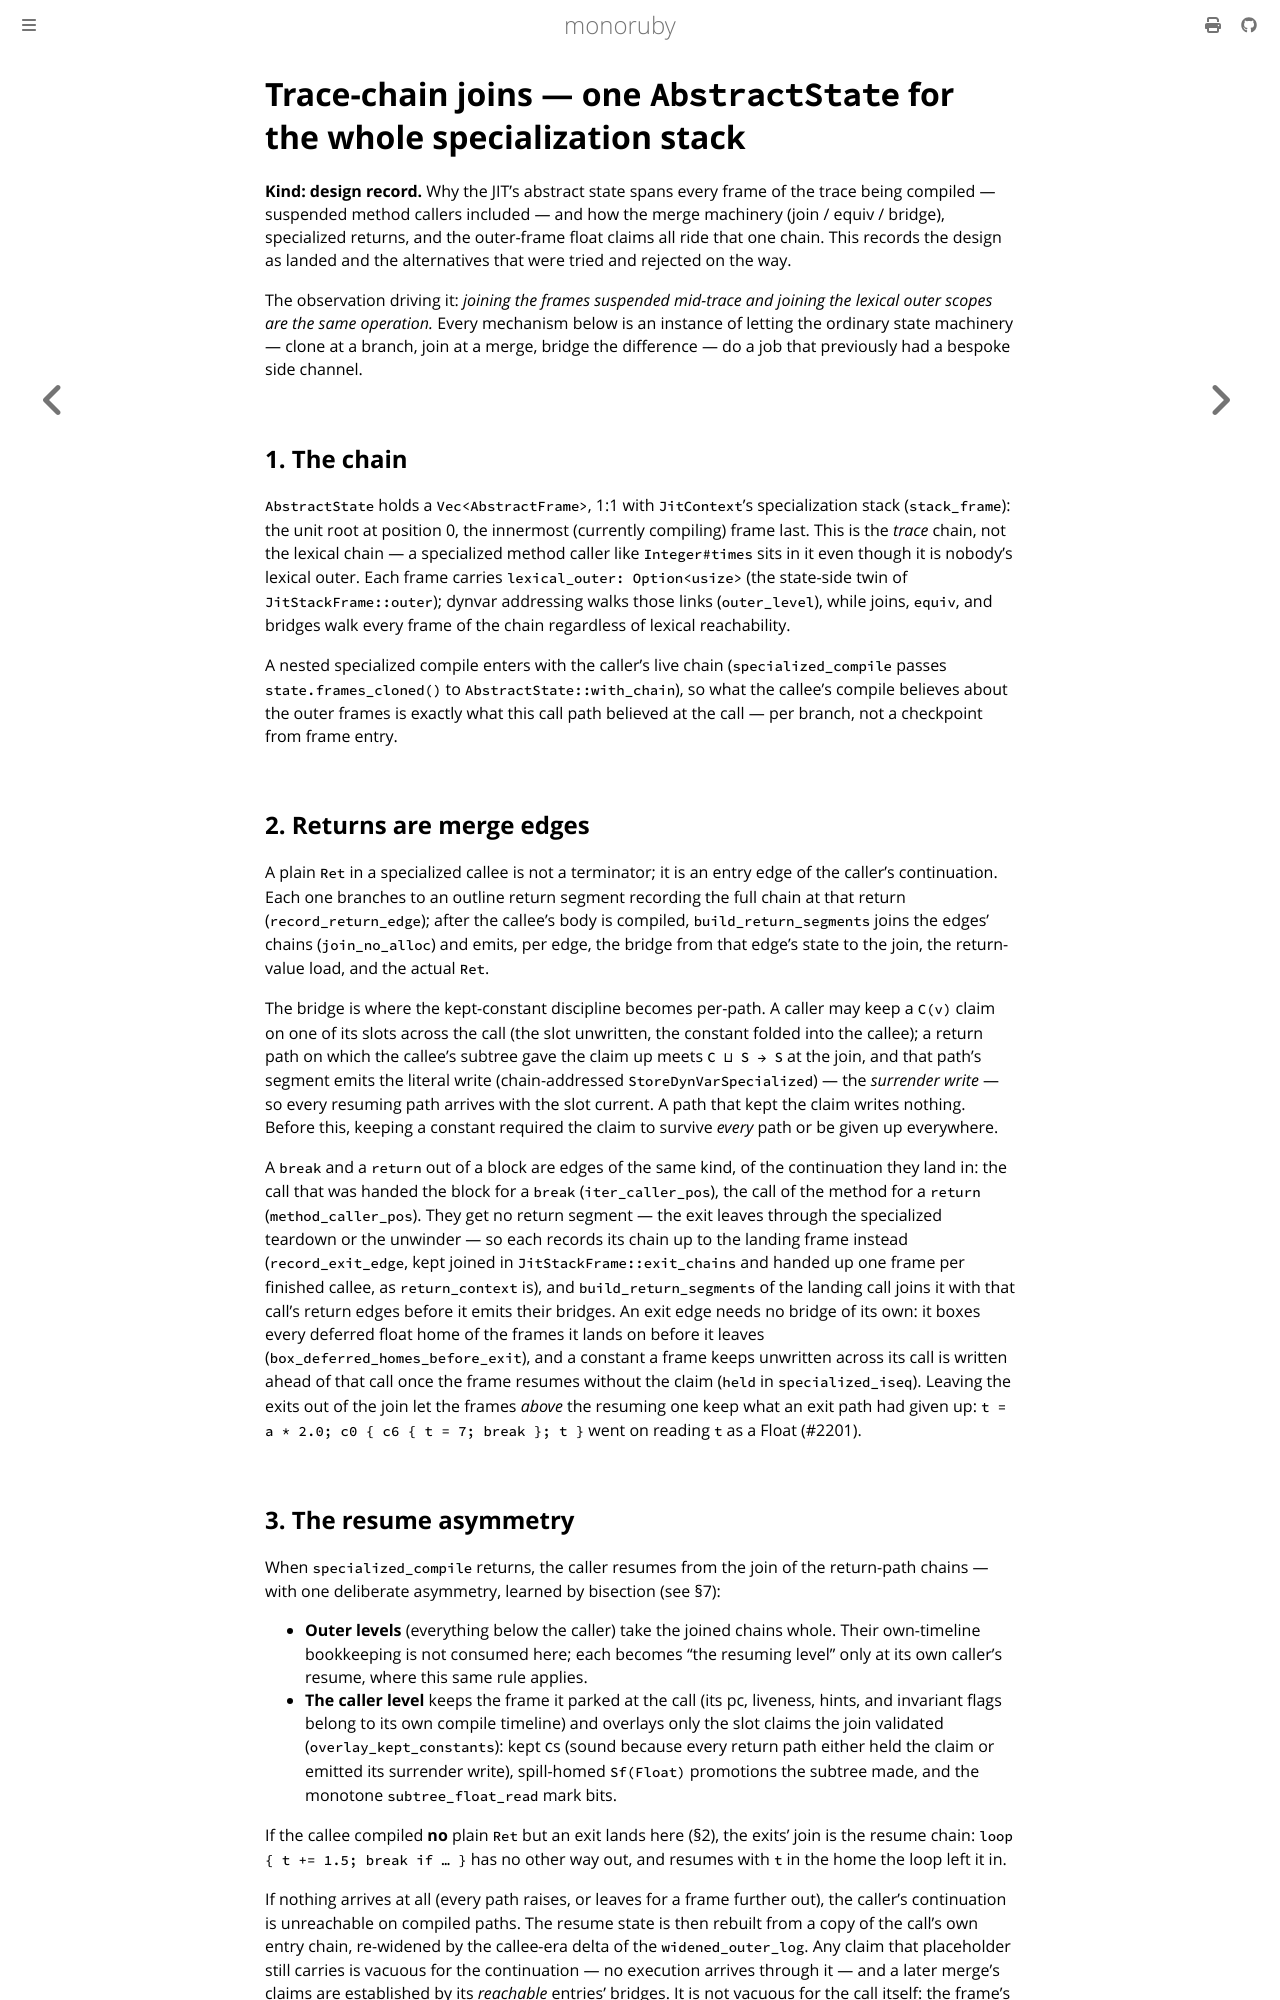

repository: sisshiki1969/monoruby · page: docs/design/trace_chain_joins.html · generator: mdbook

# Trace-chain joins — one `AbstractState` for the whole specialization stack

**Kind: design record.** Why the JIT's abstract state spans every frame of
the trace being compiled — suspended method callers included — and how the
merge machinery (join / equiv / bridge), specialized returns, and the
outer-frame float claims all ride that one chain. This records the design
as landed and the alternatives that were tried and rejected on the way.

The observation driving it: *joining the frames suspended mid-trace and
joining the lexical outer scopes are the same operation.* Every mechanism
below is an instance of letting the ordinary state machinery — clone at a
branch, join at a merge, bridge the difference — do a job that previously
had a bespoke side channel.

## 1. The chain

`AbstractState` holds a `Vec<AbstractFrame>`, 1:1 with `JitContext`'s
specialization stack (`stack_frame`): the unit root at position 0, the
innermost (currently compiling) frame last. This is the *trace* chain,
not the lexical chain — a specialized method caller like `Integer#times`
sits in it even though it is nobody's lexical outer. Each frame carries
`lexical_outer: Option<usize>` (the state-side twin of
`JitStackFrame::outer`); dynvar addressing walks those links
(`outer_level`), while joins, `equiv`, and bridges walk every frame of
the chain regardless of lexical reachability.

A nested specialized compile enters with the caller's live chain
(`specialized_compile` passes `state.frames_cloned()` to
`AbstractState::with_chain`), so what the callee's compile believes about
the outer frames is exactly what this call path believed at the call —
per branch, not a checkpoint from frame entry.

## 2. Returns are merge edges

A plain `Ret` in a specialized callee is not a terminator; it is an entry
edge of the caller's continuation. Each one branches to an outline return
segment recording the full chain at that return
(`record_return_edge`); after the callee's body is compiled,
`build_return_segments` joins the edges' chains (`join_no_alloc`) and
emits, per edge, the bridge from that edge's state to the join, the
return-value load, and the actual `Ret`.

The bridge is where the kept-constant discipline becomes per-path. A
caller may keep a `C(v)` claim on one of its slots across the call (the
slot unwritten, the constant folded into the callee); a return path on
which the callee's subtree gave the claim up meets `C ⊔ S → S` at the
join, and that path's segment emits the literal write
(chain-addressed `StoreDynVarSpecialized`) — the *surrender write* — so
every resuming path arrives with the slot current. A path that kept the
claim writes nothing. Before this, keeping a constant required the claim
to survive *every* path or be given up everywhere.

A `break` and a `return` out of a block are edges of the same kind, of
the continuation they land in: the call that was handed the block for a
`break` (`iter_caller_pos`), the call of the method for a `return`
(`method_caller_pos`). They get no return segment — the exit leaves
through the specialized teardown or the unwinder — so each records its
chain up to the landing frame instead (`record_exit_edge`, kept joined in
`JitStackFrame::exit_chains` and handed up one frame per finished callee,
as `return_context` is), and `build_return_segments` of the landing call
joins it with that call's return edges before it emits their bridges. An
exit edge needs no bridge of its own: it boxes every deferred float home
of the frames it lands on before it leaves
(`box_deferred_homes_before_exit`), and a constant a frame keeps
unwritten across its call is written ahead of that call once the frame
resumes without the claim (`held` in `specialized_iseq`). Leaving the
exits out of the join let the frames *above* the resuming one keep what
an exit path had given up: `t = a * 2.0; c0 { c6 { t = 7; break }; t }`
went on reading `t` as a Float (#2201).
